Run: headless pygame with SDL's dummy video driver; simulated clock (each Clock.tick advances the game by its frame time, no real sleeping); random seed 0; keys injected as events and as key.get_pressed() state; no mouse input.
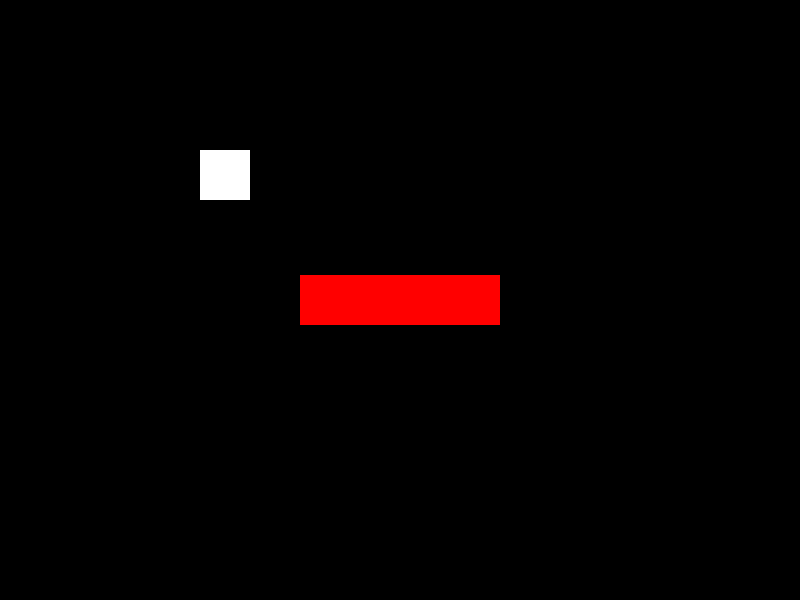
Frame 1 of 4 · flips 1–60 · no input
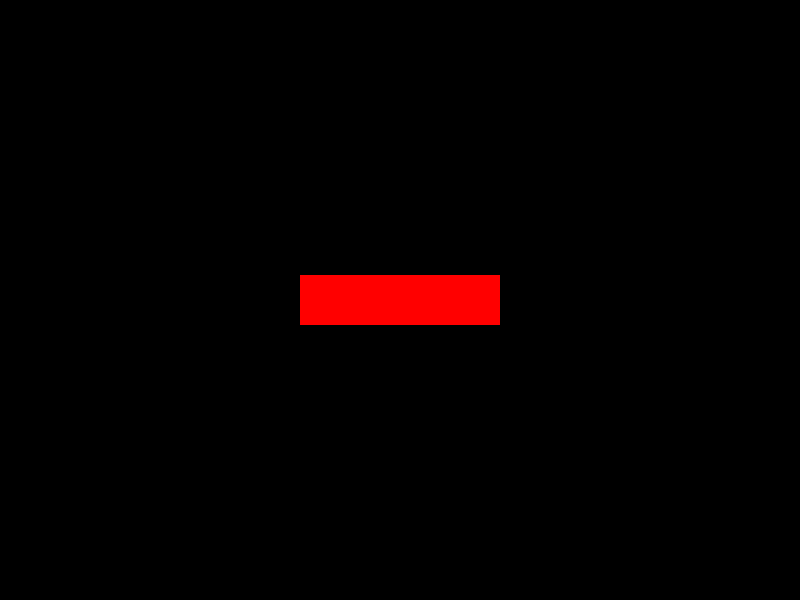
Frame 2 of 4 · flips 61–180 · tapped SPACE, RETURN · held RIGHT (→), D
Frame 3 of 4 · flips 181–300 · held DOWN (↓), S · screen unchanged from frame 2, image omitted
Frame 4 of 4 · flips 301–420 · held LEFT (←), A, UP (↑), W · screen same as frame 1, image omitted

The pygame program that drew these frames:

# Imports
import pygame
import math

# Initialize game engine
pygame.init()


# Window
SIZE = (800, 600)
TITLE = "Edge Detection"
screen = pygame.display.set_mode(SIZE)
pygame.display.set_caption(TITLE)


# Timer
clock = pygame.time.Clock()
refresh_rate = 60


# Colors
RED = (255, 0, 0)
WHITE = (255, 255, 255)
BLACK = (0, 0, 0)

    
# Make a block
block =  [200, 150, 50, 50]

block_vx = 0
block_vy = 0

block_speed = 5

# make a wall
wall =  [300, 275, 200, 50]


# Game loop
done = False

while not done:
    # Event processing (React to key presses, mouse clicks, etc.)
    ''' for now, we'll just check to see if the X is clicked '''
    for event in pygame.event.get():
        if event.type == pygame.QUIT:
            done = True

    state = pygame.key.get_pressed()

    up = state[pygame.K_UP]
    down = state[pygame.K_DOWN]
    left = state[pygame.K_LEFT]
    right = state[pygame.K_RIGHT]

    if up:
        block_v_y = -block_speed
    elif down:
        block_v_y = block_speed
    else:
        block_v_y = 0
        
    if left:
        block_v_x = -block_speed
    elif right:
        block_v_x = block_speed
    else:
        block_v_x = 0

        
    # Game logic (Check for collisions, update points, etc.)
    ''' move the block '''
    block[0] += block_v_x
    block[1] += block_v_y







    
    # Drawing code (Describe the picture. It isn't actually drawn yet.)
    screen.fill(BLACK)

    pygame.draw.rect(screen, WHITE, block)
    pygame.draw.rect(screen, RED, wall)

    # Update screen (Actually draw the picture in the window.)
    pygame.display.flip()


    # Limit refresh rate of game loop 
    clock.tick(refresh_rate)


# Close window and quit
pygame.quit()
